6-way image classification set "piece_types_contrast" from GitHub (AlexPetrusca/ShutterMate_ML); label vocabulary: bishop, king, knight, pawn, queen, rook.

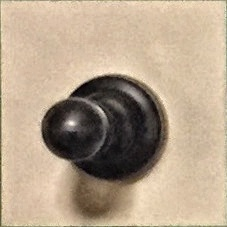
Label: pawn

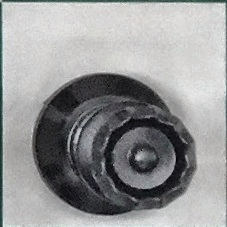
Label: queen

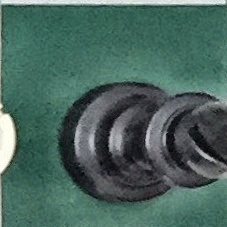
Label: bishop

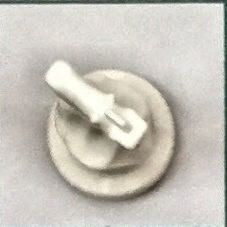
Label: knight

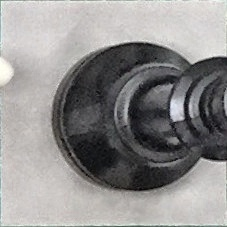
Label: king

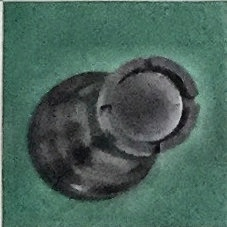
Label: rook
